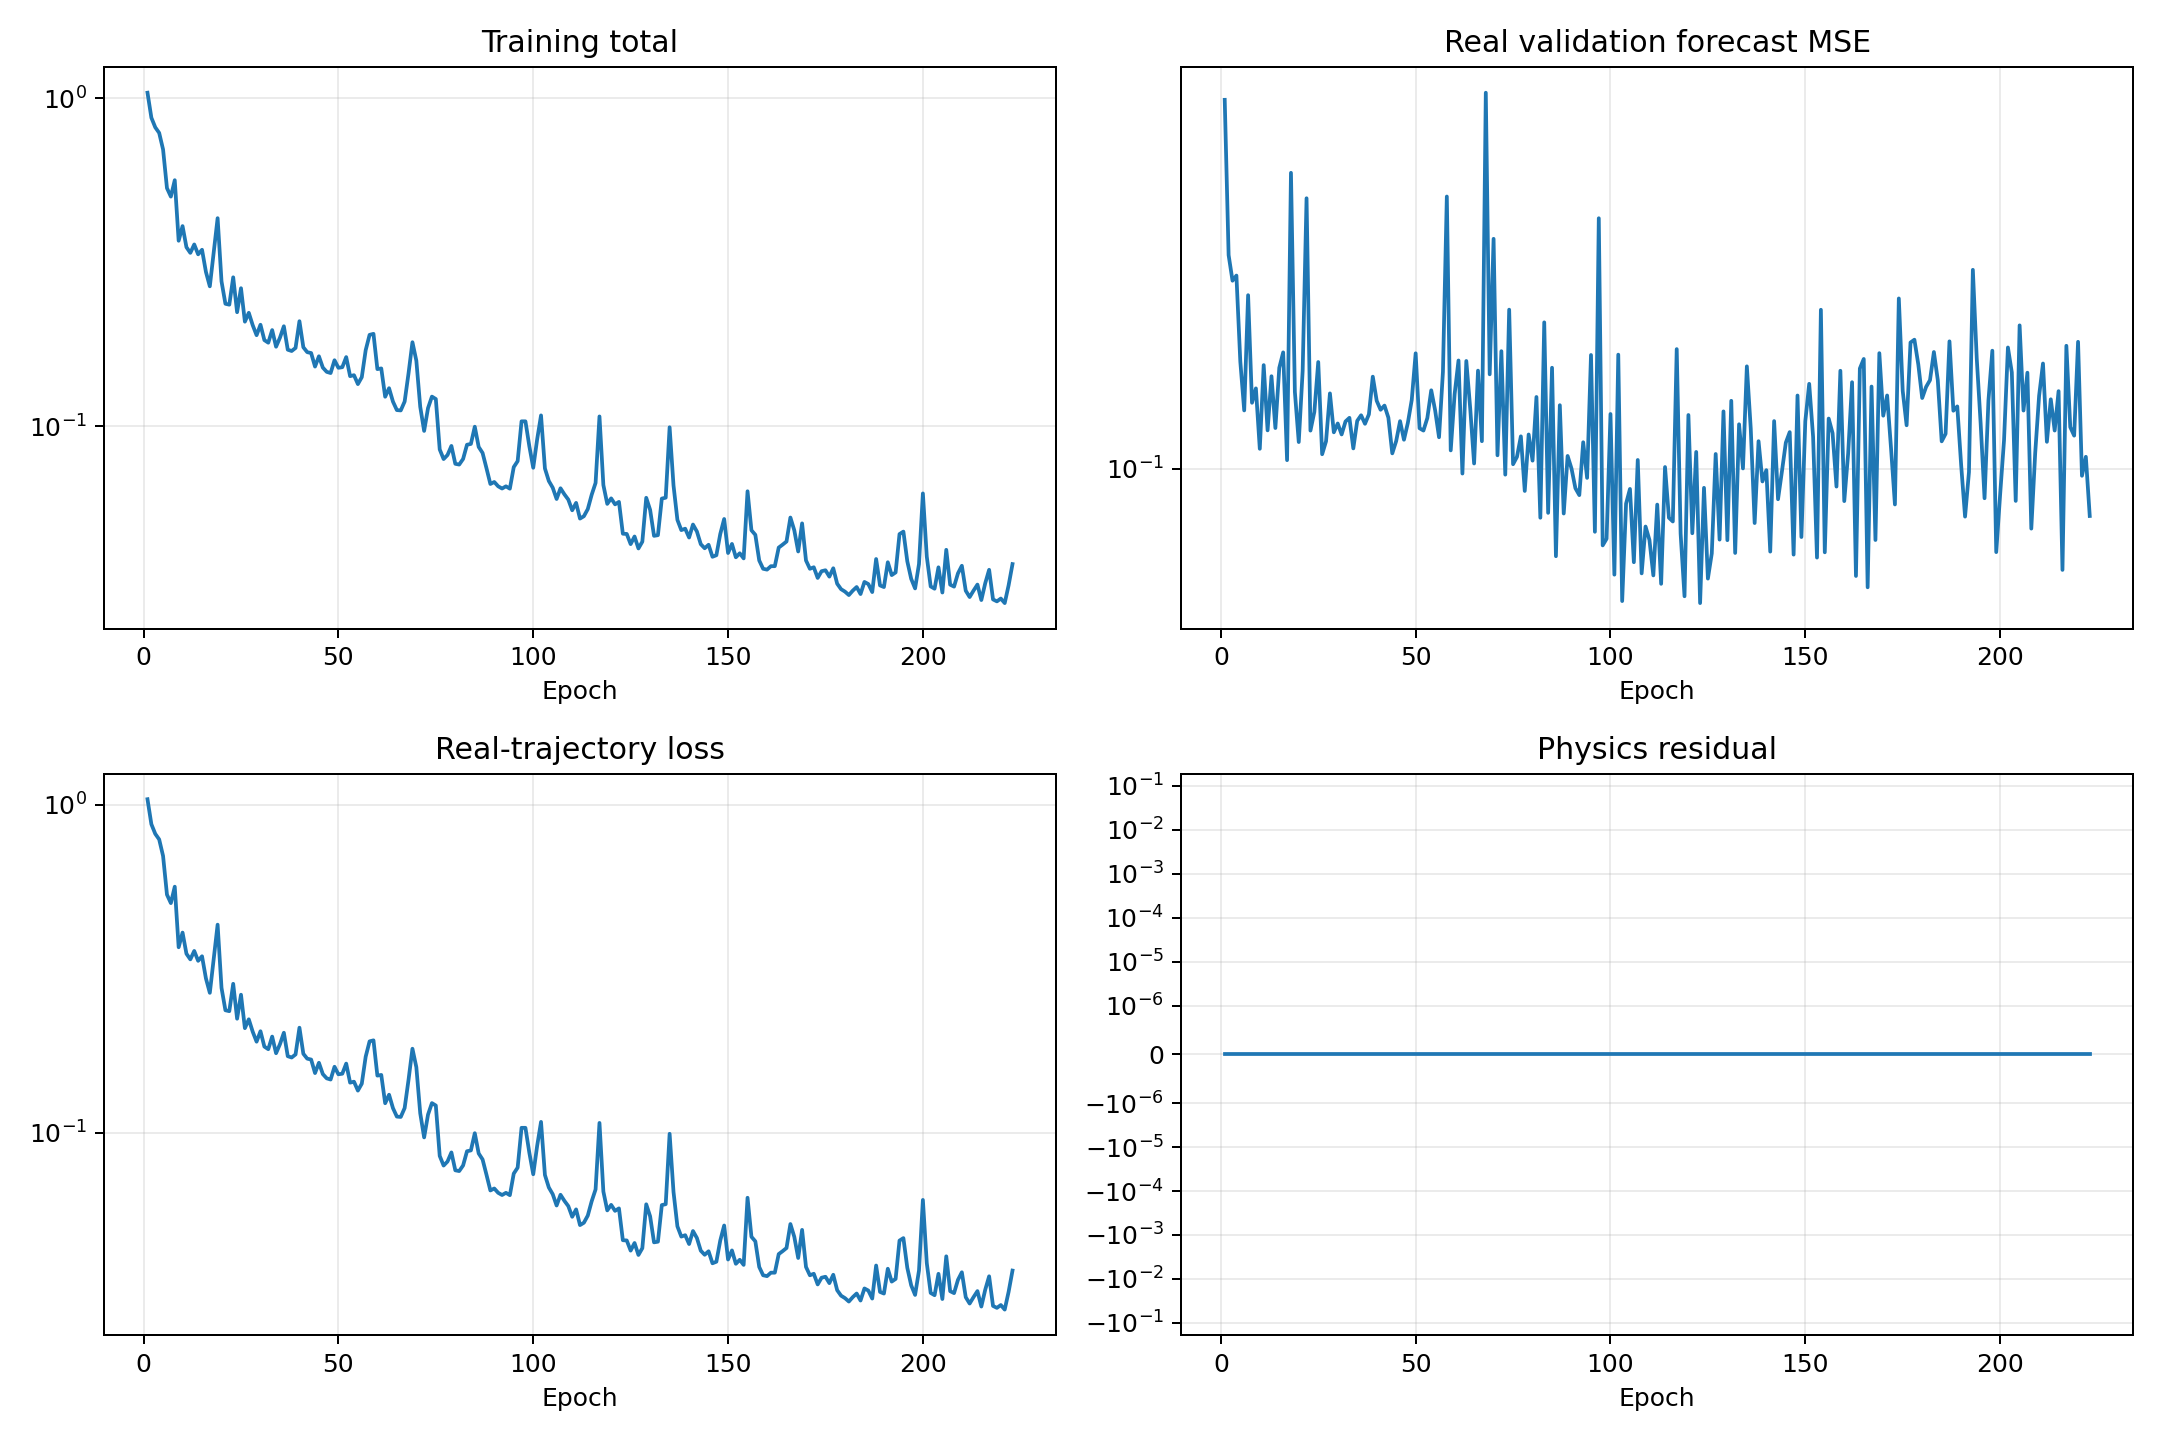

The data file committed next to this chart (first rows):
epoch, validation_real_forecast_mse, train_data, train_physics, train_total
1, 0.3549, 1.038, 0.0, 1.038
2, 0.2082, 0.8714, 0.0, 0.8714
3, 0.1907, 0.8143, 0.0, 0.8143
4, 0.1941, 0.7832, 0.0, 0.7832
5, 0.1444, 0.6973, 0.0, 0.6973
6, 0.1221, 0.5316, 0.0, 0.5316
7, 0.1814, 0.5008, 0.0, 0.5008
8, 0.1254, 0.5619, 0.0, 0.5619
9, 0.1317, 0.3674, 0.0, 0.3674
10, 0.107, 0.4072, 0.0, 0.4072
11, 0.1427, 0.3511, 0.0, 0.3511
12, 0.114, 0.3374, 0.0, 0.3374
13, 0.1373, 0.3579, 0.0, 0.3579
14, 0.1149, 0.334, 0.0, 0.334
15, 0.1413, 0.3448, 0.0, 0.3448
16, 0.1491, 0.2952, 0.0, 0.2952
17, 0.1029, 0.2668, 0.0, 0.2668
18, 0.2762, 0.3392, 0.0, 0.3392
19, 0.1302, 0.4304, 0.0, 0.4304
20, 0.1095, 0.2762, 0.0, 0.2762
21, 0.1399, 0.2361, 0.0, 0.2361
22, 0.2531, 0.2346, 0.0, 0.2346
23, 0.1139, 0.2842, 0.0, 0.2842
24, 0.1215, 0.2225, 0.0, 0.2225
25, 0.1442, 0.2633, 0.0, 0.2633
26, 0.105, 0.2082, 0.0, 0.2082
27, 0.1098, 0.2216, 0.0, 0.2216
28, 0.1295, 0.2032, 0.0, 0.2032
29, 0.1133, 0.1893, 0.0, 0.1893
30, 0.1168, 0.2037, 0.0, 0.2037
31, 0.1124, 0.1829, 0.0, 0.1829
32, 0.1176, 0.1796, 0.0, 0.1796
33, 0.119, 0.1963, 0.0, 0.1963
34, 0.1072, 0.1746, 0.0, 0.1746
35, 0.1178, 0.1861, 0.0, 0.1861
36, 0.1201, 0.2016, 0.0, 0.2016
37, 0.1166, 0.171, 0.0, 0.171
38, 0.1205, 0.1694, 0.0, 0.1694
39, 0.1371, 0.1731, 0.0, 0.1731
40, 0.1262, 0.2089, 0.0, 0.2089
41, 0.1224, 0.174, 0.0, 0.174
42, 0.1242, 0.1681, 0.0, 0.1681
43, 0.1191, 0.1671, 0.0, 0.1671
44, 0.1054, 0.1519, 0.0, 0.1519
45, 0.1099, 0.1633, 0.0, 0.1633
46, 0.1177, 0.1508, 0.0, 0.1508
47, 0.1104, 0.1464, 0.0, 0.1464
48, 0.117, 0.1452, 0.0, 0.1452
49, 0.1266, 0.1588, 0.0, 0.1588
50, 0.1486, 0.1506, 0.0, 0.1506
51, 0.1149, 0.1512, 0.0, 0.1512
52, 0.114, 0.1624, 0.0, 0.1624
53, 0.119, 0.142, 0.0, 0.142
54, 0.1309, 0.143, 0.0, 0.143
55, 0.1222, 0.1343, 0.0, 0.1343
56, 0.1114, 0.141, 0.0, 0.141
57, 0.1394, 0.1705, 0.0, 0.1705
58, 0.2546, 0.1898, 0.0, 0.1898
59, 0.1065, 0.1911, 0.0, 0.1911
60, 0.1291, 0.1492, 0.0, 0.1492
... 163 more rows
